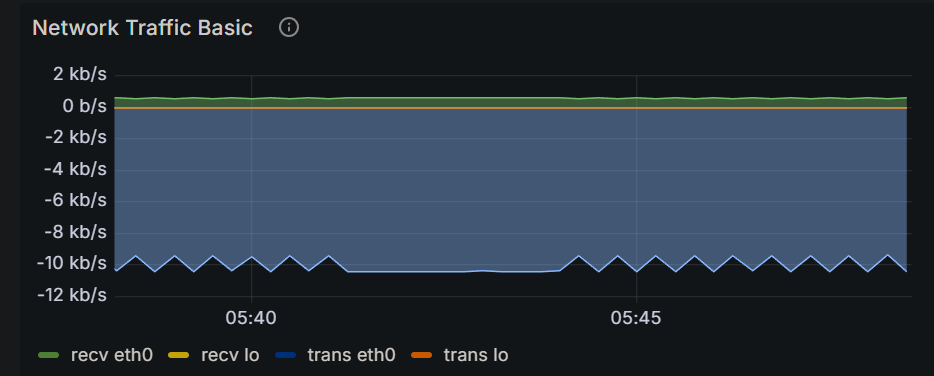

The table this chart was drawn from, first rows:
Time, recv eth0, recv lo, trans eth0, trans lo
2024-12-16 05:38:00, 550 b/s, 0 b/s, 9.46 kb/s, 0 b/s
2024-12-16 05:38:15, 607 b/s, 0 b/s, 10.4 kb/s, 0 b/s
2024-12-16 05:38:30, 550 b/s, 0 b/s, 9.44 kb/s, 0 b/s
2024-12-16 05:38:45, 607 b/s, 0 b/s, 10.4 kb/s, 0 b/s
2024-12-16 05:39:00, 550 b/s, 0 b/s, 9.45 kb/s, 0 b/s
2024-12-16 05:39:15, 607 b/s, 0 b/s, 10.4 kb/s, 0 b/s
2024-12-16 05:39:30, 550 b/s, 0 b/s, 9.43 kb/s, 0 b/s
2024-12-16 05:39:45, 607 b/s, 0 b/s, 10.4 kb/s, 0 b/s
2024-12-16 05:40:00, 550 b/s, 0 b/s, 9.46 kb/s, 0 b/s
2024-12-16 05:40:15, 607 b/s, 0 b/s, 10.4 kb/s, 0 b/s
2024-12-16 05:40:30, 549 b/s, 0 b/s, 9.44 kb/s, 0 b/s
2024-12-16 05:40:45, 607 b/s, 0 b/s, 10.4 kb/s, 0 b/s
2024-12-16 05:41:00, 549 b/s, 0 b/s, 9.45 kb/s, 0 b/s
2024-12-16 05:41:15, 607 b/s, 0 b/s, 10.4 kb/s, 0 b/s
2024-12-16 05:41:30, 607 b/s, 0 b/s, 10.4 kb/s, 0 b/s
2024-12-16 05:41:45, 607 b/s, 0 b/s, 10.4 kb/s, 0 b/s
2024-12-16 05:42:00, 607 b/s, 0 b/s, 10.4 kb/s, 0 b/s
2024-12-16 05:42:15, 607 b/s, 0 b/s, 10.4 kb/s, 0 b/s
2024-12-16 05:42:30, 607 b/s, 0 b/s, 10.4 kb/s, 0 b/s
2024-12-16 05:42:45, 607 b/s, 0 b/s, 10.4 kb/s, 0 b/s
2024-12-16 05:43:00, 607 b/s, 0 b/s, 10.4 kb/s, 0 b/s
2024-12-16 05:43:15, 607 b/s, 0 b/s, 10.4 kb/s, 0 b/s
2024-12-16 05:43:30, 607 b/s, 0 b/s, 10.4 kb/s, 0 b/s
2024-12-16 05:43:45, 607 b/s, 0 b/s, 10.4 kb/s, 0 b/s
2024-12-16 05:44:00, 607 b/s, 0 b/s, 10.4 kb/s, 0 b/s
2024-12-16 05:44:15, 550 b/s, 0 b/s, 9.44 kb/s, 0 b/s
2024-12-16 05:44:30, 607 b/s, 0 b/s, 10.4 kb/s, 0 b/s
2024-12-16 05:44:45, 548 b/s, 0 b/s, 9.41 kb/s, 0 b/s
2024-12-16 05:45:00, 607 b/s, 0 b/s, 10.4 kb/s, 0 b/s
2024-12-16 05:45:15, 550 b/s, 0 b/s, 9.44 kb/s, 0 b/s
2024-12-16 05:45:30, 607 b/s, 0 b/s, 10.4 kb/s, 0 b/s
2024-12-16 05:45:45, 549 b/s, 0 b/s, 9.42 kb/s, 0 b/s
2024-12-16 05:46:00, 607 b/s, 0 b/s, 10.4 kb/s, 0 b/s
2024-12-16 05:46:15, 549 b/s, 0 b/s, 9.44 kb/s, 0 b/s
2024-12-16 05:46:30, 607 b/s, 0 b/s, 10.4 kb/s, 0 b/s
2024-12-16 05:46:45, 548 b/s, 0 b/s, 9.41 kb/s, 0 b/s
2024-12-16 05:47:00, 607 b/s, 0 b/s, 10.4 kb/s, 0 b/s
2024-12-16 05:47:15, 549 b/s, 0 b/s, 9.42 kb/s, 0 b/s
2024-12-16 05:47:30, 607 b/s, 0 b/s, 10.4 kb/s, 0 b/s
2024-12-16 05:47:45, 549 b/s, 0 b/s, 9.42 kb/s, 0 b/s
2024-12-16 05:48:00, 607 b/s, 0 b/s, 10.4 kb/s, 0 b/s
2024-12-16 05:48:15, 547 b/s, 0 b/s, 9.38 kb/s, 0 b/s
2024-12-16 05:48:30, 607 b/s, 0 b/s, 10.4 kb/s, 0 b/s
